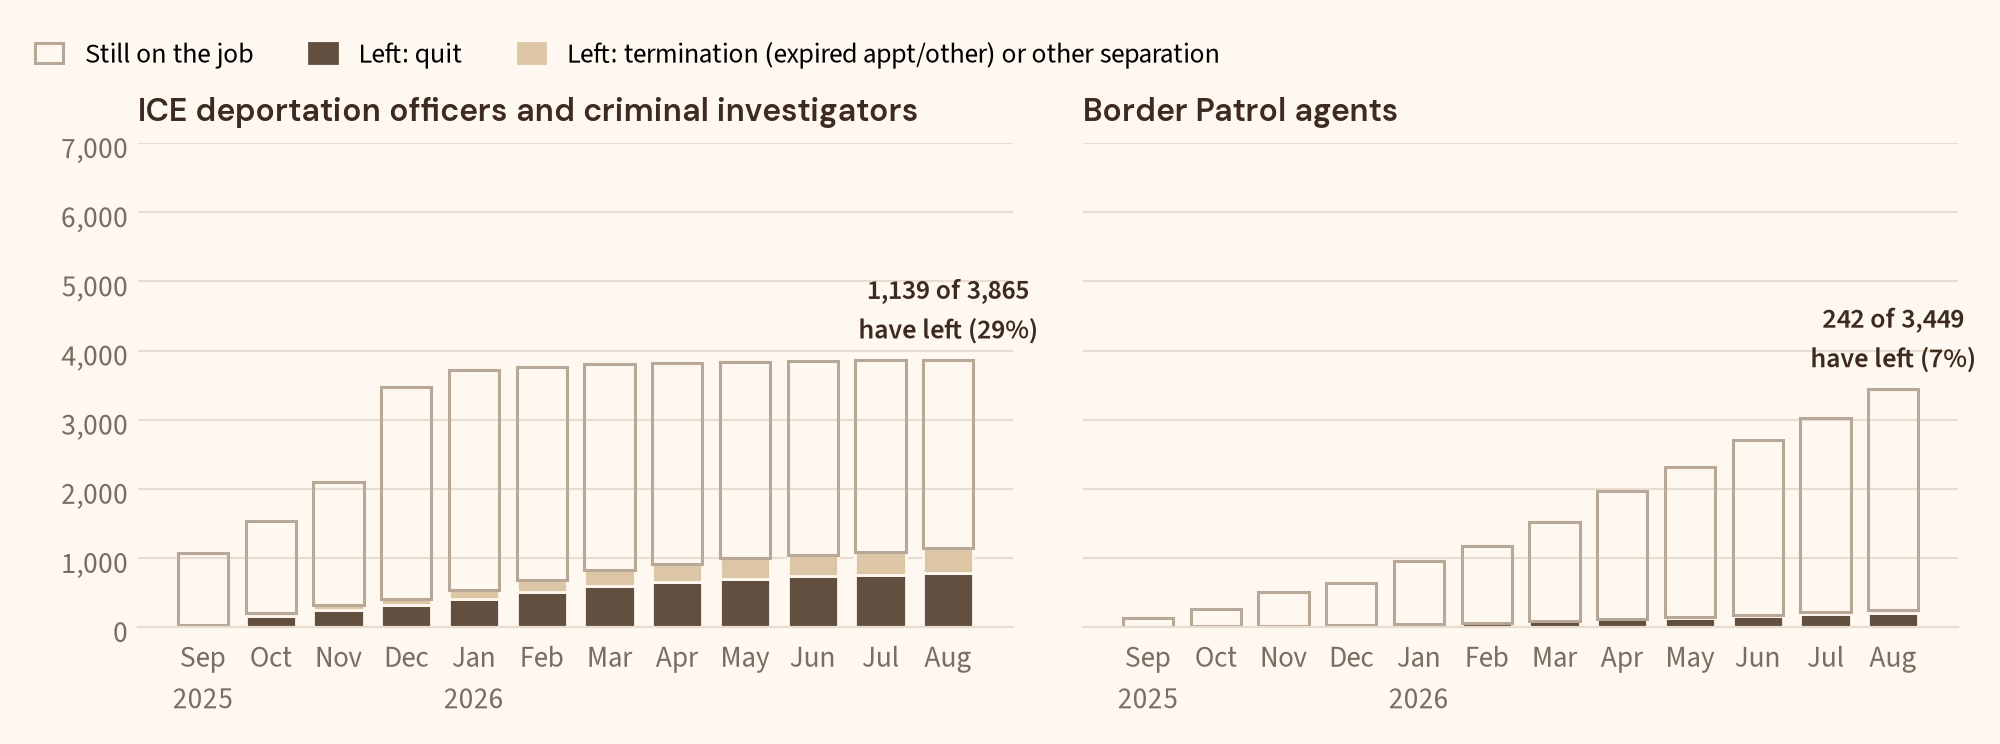

Values plotted in this chart, from the file beside it:
event_ym, Deferred resignation (DRP), Layoff (RIF), Retirement, Quit, Other, group, hired_so_far
202509, 0.0, 0.0, 0.0, 28.0, 3.0, ICE deportation officers and criminal in…, 1076
202510, 0.0, 0.0, 0.0, 166.0, 44.0, ICE deportation officers and criminal in…, 1539
202511, 0.0, 0.0, 0.0, 255.0, 68.0, ICE deportation officers and criminal in…, 2096
202512, 0.0, 0.0, 0.0, 323.0, 91.0, ICE deportation officers and criminal in…, 3478
202601, 0.0, 0.0, 0.0, 403.0, 132.0, ICE deportation officers and criminal in…, 3718
202602, 0.0, 0.0, 0.0, 509.0, 171.0, ICE deportation officers and criminal in…, 3767
202603, 0.0, 0.0, 0.0, 596.0, 229.0, ICE deportation officers and criminal in…, 3800
202604, 0.0, 0.0, 0.0, 658.0, 260.0, ICE deportation officers and criminal in…, 3828
202605, 0.0, 0.0, 0.0, 704.0, 292.0, ICE deportation officers and criminal in…, 3841
202606, 0.0, 0.0, 0.0, 734.0, 310.0, ICE deportation officers and criminal in…, 3855
202607, 0.0, 0.0, 0.0, 757.0, 334.0, ICE deportation officers and criminal in…, 3858
202608, 0.0, 0.0, 0.0, 777.0, 362.0, ICE deportation officers and criminal in…, 3865
202509, 0.0, 0.0, 0.0, 3.0, 0.0, Border Patrol agents, 136.0
202510, 0.0, 0.0, 0.0, 16.0, 0.0, Border Patrol agents, 270.0
202511, 0.0, 0.0, 0.0, 23.0, 0.0, Border Patrol agents, 511.0
202512, 0.0, 0.0, 0.0, 33.0, 0.0, Border Patrol agents, 640.0
202601, 0.0, 0.0, 0.0, 46.0, 0.0, Border Patrol agents, 955.0
202602, 0.0, 0.0, 0.0, 62.0, 0.0, Border Patrol agents, 1179
202603, 0.0, 0.0, 0.0, 88.0, 1.0, Border Patrol agents, 1522
202604, 0.0, 0.0, 0.0, 113.0, 3.0, Border Patrol agents, 1971
202605, 0.0, 0.0, 0.0, 137.0, 8.0, Border Patrol agents, 2321
202606, 0.0, 0.0, 0.0, 162.0, 15.0, Border Patrol agents, 2702
202607, 0.0, 0.0, 0.0, 196.0, 25.0, Border Patrol agents, 3033
202608, 0.0, 0.0, 0.0, 212.0, 30.0, Border Patrol agents, 3449
